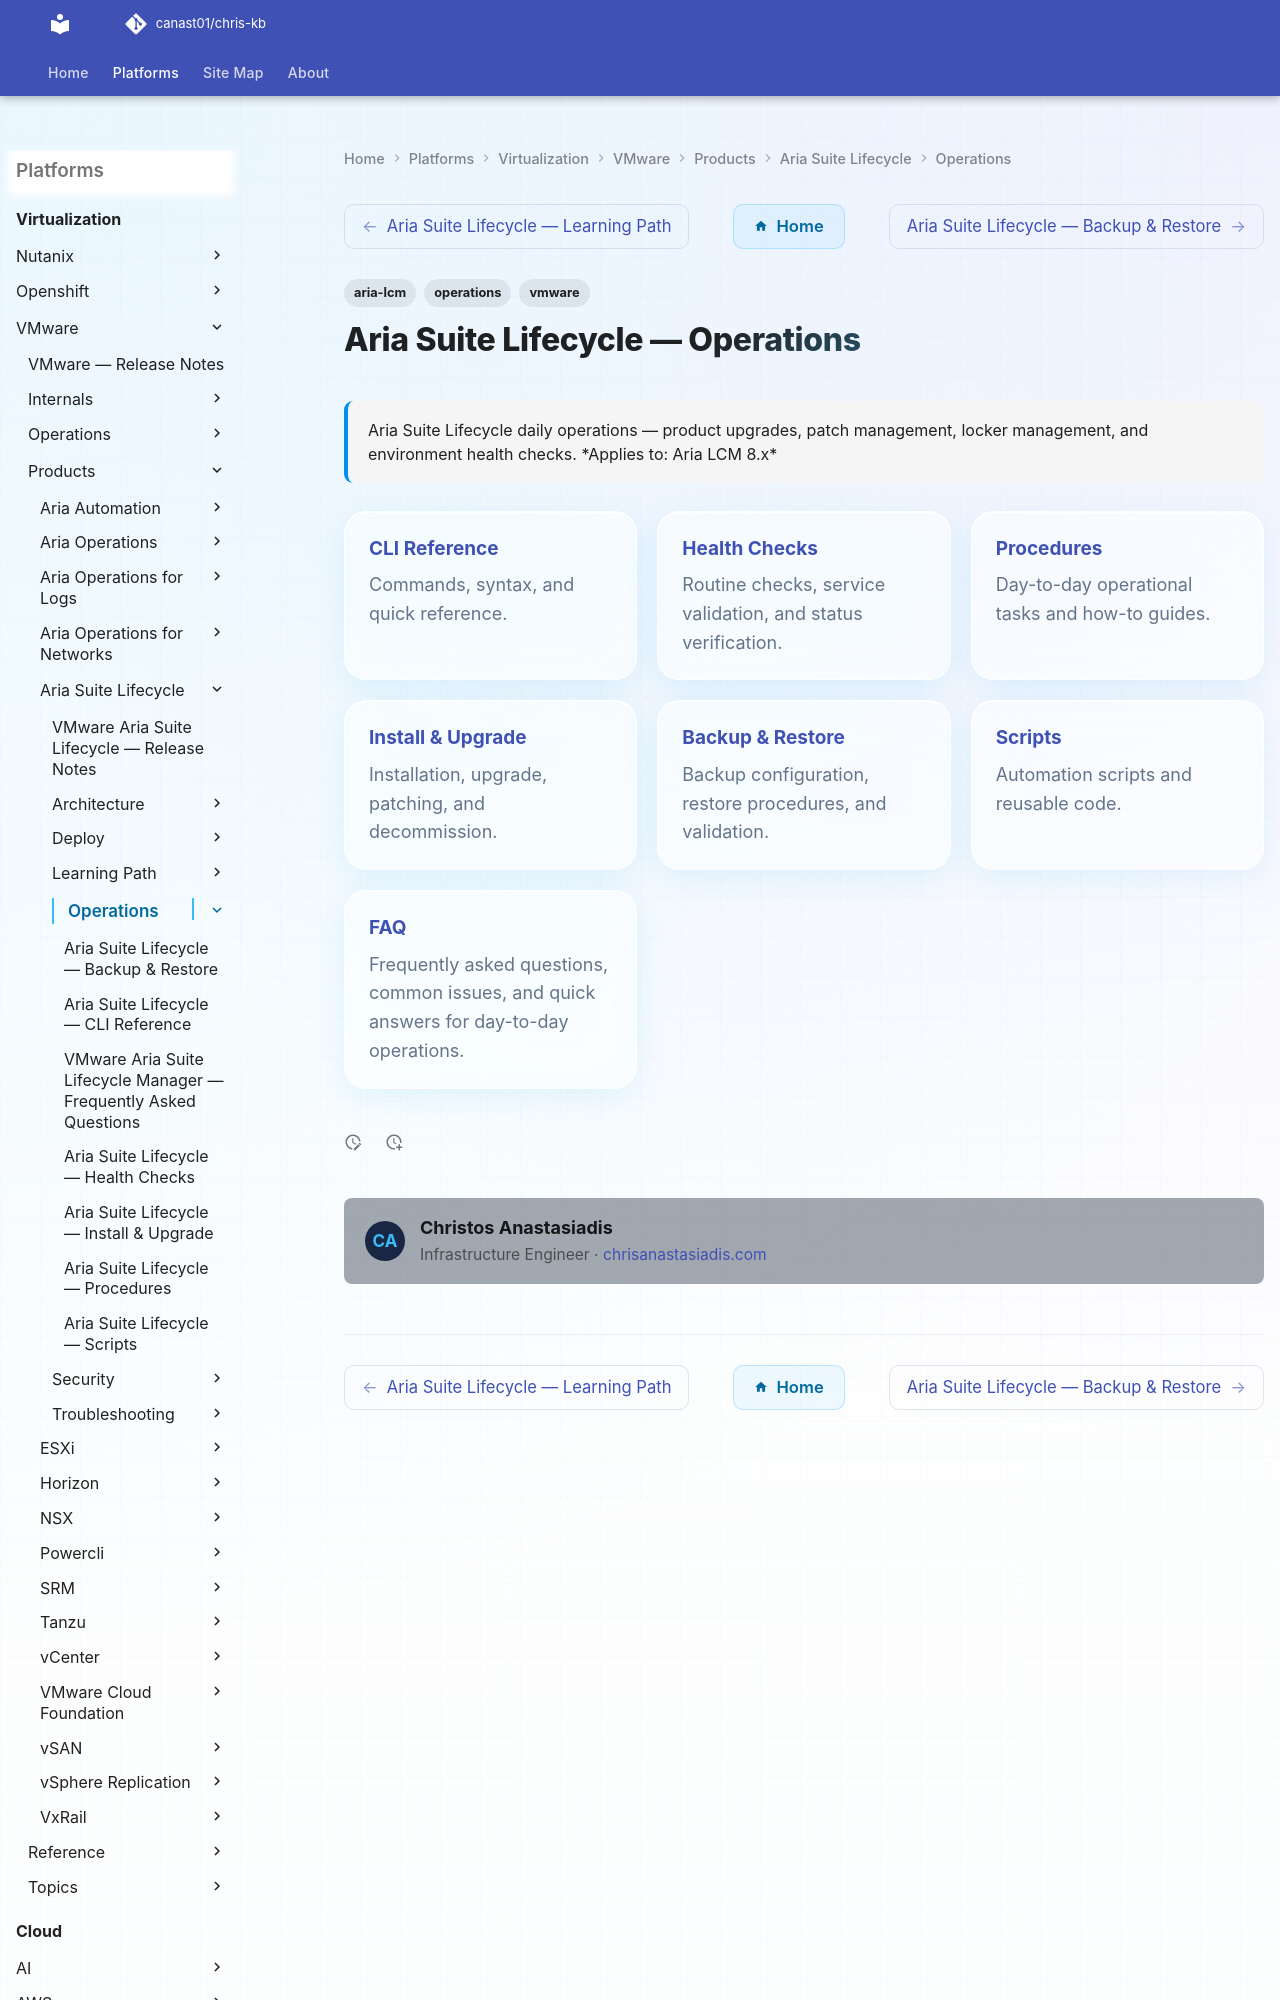

repository: canast01/chris-kb · page: virtualization/vmware/products/aria-suite-lifecycle/operations/index.html · generator: mkdocs

---
tags:
  - aria-lcm
  - operations
  - vmware
description: "Aria Suite Lifecycle daily operations — product upgrades, patch management, locker management, and environment health checks."
---
# Aria Suite Lifecycle — Operations

<div class="kb-summary">
Aria Suite Lifecycle daily operations — product upgrades, patch management, locker management, and environment health checks.

*Applies to: Aria LCM 8.x*
</div>

<div class="kb-grid kb-grid-3">

<a class="kb-card" href="cli-reference/">
  <strong>CLI Reference</strong>
  <span>Commands, syntax, and quick reference.</span>
</a>
